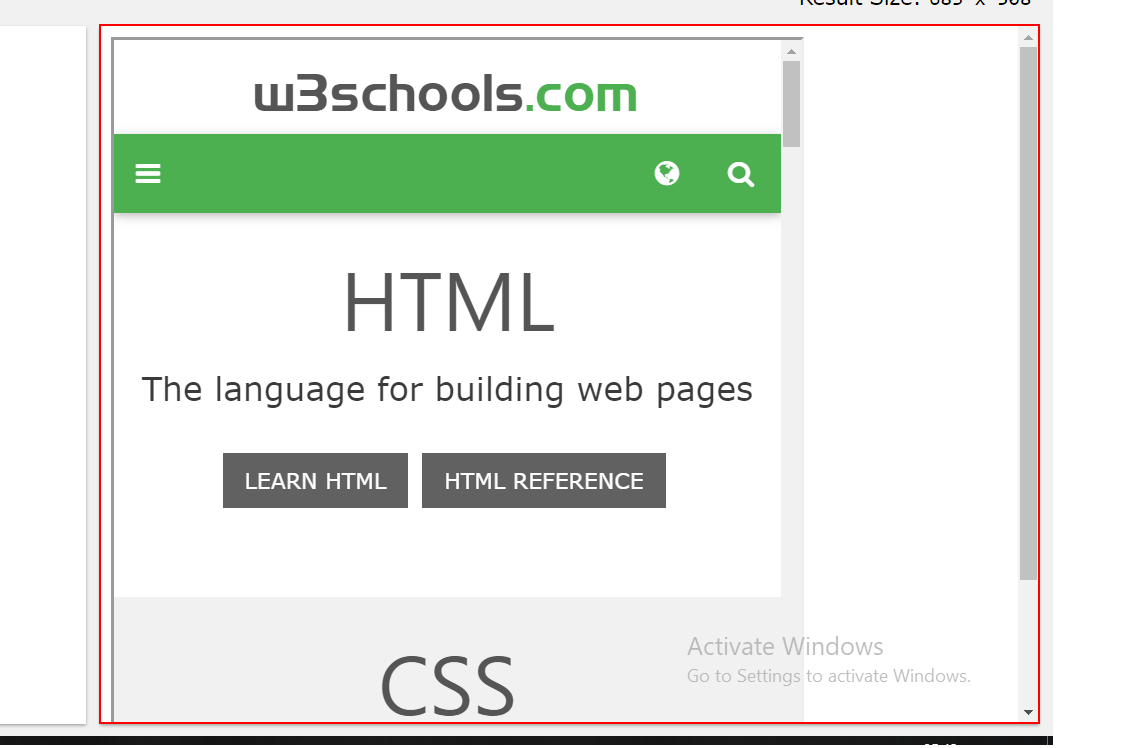
Workflow: Sequence1

Step 1: get-attribute of the frame in window 'Tryit Editor v3.6' (chrome.exe)
